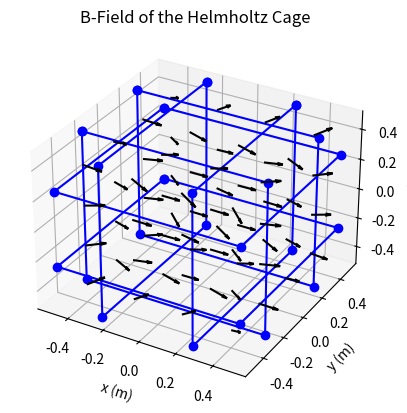

Write Python code to recreate this figure.
''' Module containing analytical models for the B field of the frames of the Helmholtz cage + Helmholtz cage
    proper with all 6 frames implemented.
    
[redacted]
[redacted]
[redacted]
'''

import numpy as np
import matplotlib.pyplot as plt

#####################################################################
#     Frame X, Y, Z Classes                                         #
#####################################################################
# These FrameX, FrameY, and FrameZ classes are used to put together the HelmholtzCage class. The equations
# for the B-Field are derived from the Biot-Savart Law
#
# With the way these are implemented right now, the code is redundant in making distinctions between
# FrameX, FrameY and FrameZ as different objects. Ideally, we should have this written as one Frame class
# (which even more ideally, is made up of a Wire class instead of having the constituent be a Frame class),
# especially as the equations are mostly the same. 
#
# However, the effort to make this code more elegant is probably not worth the effort unless the
# person in question reworking the code is very dedicated and also has a lot of downtime to funnel
# into a pursuit with no price but pride :>
#
# NOTE: The B-field from the frames are independently confirmed to be correct for simple cases such as B-field
# at the center of the frame.

# Frame displaced -x from the origin, generates +Bx components
class FrameX():
    def __init__(self, length, num, x_disp):
        
        # x displacement the frame from the origin
        self.x_disp = x_disp
 
        # y displacement of wires 1 and 3 from origin
        self.y_disp1 = length/2
        self.y_disp3 = -length/2
        
        # z displacement of wires 2 and 4 from origin
        self.z_disp2 = length/2
        self.z_disp4 = -length/2
        
        # Length of square + number of wires wrapped around
        self.L = length
        self.N = num
        
        self.mu_0 = 1.256637062e-6
    
        # Constant in front of Biot-Savart Law: mu_0*N/(4*pi)
        self.const = self.mu_0*num/(4*np.pi)
        
    def get_B_factors(self, x, y, z):
        
        # integrated over z'
        B1_integral_term1 = ( self.L - 2*z )/( np.sqrt( 4*( (x-self.x_disp)**2 + (y-self.y_disp1)**2 ) + (self.L - 2*z)**2 ) ) 
        B1_integral_term2 = ( self.L + 2*z )/( np.sqrt( 4*( (x-self.x_disp)**2 + (y-self.y_disp1)**2 ) + (self.L + 2*z)**2 ) )
        B1_integral = (B1_integral_term1 + B1_integral_term2)/( (x - self.x_disp)**2 + (y - self.y_disp1)**2 )

        self.B1_factor = self.const * B1_integral 
        
        # integrated over y'
        B2_integral_term1 = ( self.L - 2*y )/( np.sqrt(4 * ( (x-self.x_disp)**2 + (z-self.z_disp2)**2 ) + (self.L - 2*y)**2 ) )
        B2_integral_term2 = ( self.L + 2*y )/( np.sqrt(4 * ( (x-self.x_disp)**2 + (z-self.z_disp2)**2 ) + (self.L + 2*y)**2 ) ) 
        B2_integral = -(B2_integral_term1 + B2_integral_term2)/( (x - self.x_disp)**2 + (z - self.z_disp2)**2 )
        
        self.B2_factor = self.const * B2_integral
        
        # integrated over z'
        B3_integral_term1 = ( -self.L + 2*z )/( np.sqrt( 4*( (x-self.x_disp)**2 + (y-self.y_disp3)**2 ) + (self.L - 2*z)**2 ) ) 
        B3_integral_term2 = ( -self.L - 2*z )/( np.sqrt( 4*( (x-self.x_disp)**2 + (y-self.y_disp3)**2 ) + (self.L + 2*z)**2 ) )
        B3_integral = (B3_integral_term1 + B3_integral_term2)/( (x - self.x_disp)**2 + (y - self.y_disp3)**2 )

        self.B3_factor = self.const * B3_integral

        # integrated over y'
        B4_integral_term1 = ( -self.L + 2*y )/( np.sqrt( 4*( (x-self.x_disp)**2 + (z-self.z_disp4)**2 ) + (self.L - 2*y)**2 ) )
        B4_integral_term2 = ( -self.L - 2*y )/( np.sqrt( 4*( (x-self.x_disp)**2 + (z-self.z_disp4)**2 ) + (self.L + 2*y)**2 ) )
        B4_integral = -(B4_integral_term1 + B4_integral_term2) / ( (x - self.x_disp)**2 + (z - self.z_disp4)**2 )

        self.B4_factor = self.const * B4_integral

    def get_Bx(self, I, r):
    
        x = r[0]
        y = r[1]
        z = r[2]
        
        self.get_B_factors(x, y, z)
        
        B_x = ( I*(-self.B1_factor*(y - self.y_disp1) + self.B2_factor*( z - self.z_disp2 ) + 
            -self.B3_factor*(y - self.y_disp3) + self.B4_factor*( z - self.z_disp4 )) )
        
        return B_x
        
    def get_Bfield(self, I, r):
        x = r[0]
        y = r[1]
        z = r[2]
        
        self.get_B_factors(x, y, z)
        
        B_x = ( I*(-self.B1_factor*(y - self.y_disp1) + self.B2_factor*( z - self.z_disp2 ) + 
            -self.B3_factor*(y - self.y_disp3) + self.B4_factor*( z - self.z_disp4 )) )
            
        B_y = ( I*(self.B1_factor*(x - self.x_disp) + (self.B3_factor* (x-self.x_disp) )) )
        
        B_z = ( I* ( -self.B2_factor*(x - self.x_disp) + -(self.B4_factor * (x - self.x_disp) )) )
        
        return np.array([B_x, B_y, B_z])


class FrameY():
    def __init__(self, length, num, y_disp):
        
        # x displacement the frame from the origin
        self.y_disp = y_disp
 
        # y displacement of wires 1 and 3 from origin
        self.x_disp1 = -length/2
        self.x_disp3 = length/2
        
        # z displacement of wires 2 and 4 from origin
        self.z_disp2 = length/2
        self.z_disp4 = -length/2
        
        # Length of square + number of wires wrapped around
        self.L = length
        self.N = num
        
        self.mu_0 = 1.256637062
    
        # Constant in front of Biot-Savart Law: mu_0*N/(4*pi)
        self.const = self.mu_0*num/(4*np.pi)
        
    def get_B_factors(self, x, y, z):
        
        # integrated over z'
        B1_integral_term1 = ( self.L - 2*z )/( np.sqrt( 4*( (x-self.x_disp1)**2 + (y-self.y_disp)**2 ) + (self.L - 2*z)**2 ) ) 
        B1_integral_term2 = ( self.L + 2*z )/( np.sqrt( 4*( (x-self.x_disp1)**2 + (y-self.y_disp)**2 ) + (self.L + 2*z)**2 ) )
        B1_integral = (B1_integral_term1 + B1_integral_term2)/( (x - self.x_disp1)**2 + (y - self.y_disp)**2 )
        
        # integrated over x'
        B2_integral_term1 = ( self.L - 2*x )/( np.sqrt(4 * ( (y-self.y_disp)**2 + (z-self.z_disp2)**2 ) + (self.L - 2*x)**2 ) )
        B2_integral_term2 = ( self.L + 2*x )/( np.sqrt(4 * ( (y-self.y_disp)**2 + (z-self.z_disp2)**2 ) + (self.L + 2*x)**2 ) ) 
        B2_integral = (B2_integral_term1 + B2_integral_term2)/( (y - self.y_disp)**2 + (z - self.z_disp2)**2 )
        
        # integrated over z'
        B3_integral_term1 = ( -self.L + 2*z )/( np.sqrt( 4*( (x-self.x_disp3)**2 + (y-self.y_disp)**2 ) + (self.L - 2*z)**2 ) ) 
        B3_integral_term2 = ( -self.L - 2*z )/( np.sqrt( 4*( (x-self.x_disp3)**2 + (y-self.y_disp)**2 ) + (self.L + 2*z)**2 ) )
        B3_integral = (B3_integral_term1 + B3_integral_term2)/( (x - self.x_disp3)**2 + (y - self.y_disp)**2 )
        
        # integrated over x'
        B4_integral_term1 = ( -self.L + 2*x )/( np.sqrt(4 * ( (y-self.y_disp)**2 + (z-self.z_disp4)**2 ) + (self.L - 2*x)**2 ) )
        B4_integral_term2 = ( -self.L - 2*x )/( np.sqrt(4 * ( (y-self.y_disp)**2 + (z-self.z_disp4)**2 ) + (self.L + 2*x)**2 ) ) 
        B4_integral = (B4_integral_term1 + B4_integral_term2)/( (y - self.y_disp)**2 + (z - self.z_disp4)**2 )
        
        self.B1_factor = self.const * B1_integral 
        self.B2_factor = self.const * B2_integral 
        self.B3_factor = self.const * B3_integral 
        self.B4_factor = self.const * B4_integral

    def get_Bfield(self, I, r):
        x = r[0]
        y = r[1]
        z = r[2]
        
        self.get_B_factors(x, y, z)
        
        B_x = ( I * ( -self.B1_factor * (y - self.y_disp) + -self.B3_factor * (y - self.y_disp) ) )
        
        B_y = ( I * ( self.B1_factor * (x - self.x_disp1) + -self.B2_factor * (z - self.z_disp2) + self.B3_factor * (x - self.x_disp3)
            + -self.B4_factor * (z - self.z_disp4) ) )
        B_z = ( I * ( self.B2_factor * (y - self.y_disp) + self.B4_factor * (y - self.y_disp)) )
        
        return np.array([B_x, B_y, B_z])
        
class FrameZ():
    def __init__(self, length, num, z_disp):
        
        # z displacement of frame from the origin
        self.z_disp = z_disp
        
        # y displacement of wires 1 and 3 from origin
        self.y_disp1 = length/2
        self.y_disp3 = -length/2
        
        # x displacement of wires 2 and 4 from origin
        self.x_disp2 = -length/2
        self.x_disp4 = length/2
        
        # Length of square + number of wires wrapped around
        self.L = length
        self.N = num
        
        self.mu_0 = 1.256637062
    
        # Constant in front of Biot-Savart Law: mu_0*N/(4*pi)
        self.const = self.mu_0*num/(4*np.pi)
        
    def get_B_factors(self, x, y, z):
        
        # integrated over x'
        B1_integral_term1 = ( -self.L + 2*x )/( np.sqrt(4 * ( (y-self.y_disp1)**2 + (z-self.z_disp)**2 ) + (self.L - 2*x)**2 ) )
        B1_integral_term2 = ( -self.L - 2*x )/( np.sqrt(4 * ( (y-self.y_disp1)**2 + (z-self.z_disp)**2 ) + (self.L + 2*x)**2 ) ) 
        B1_integral = (B1_integral_term1 + B1_integral_term2)/( (y - self.y_disp1)**2 + (z - self.z_disp)**2 )
        
        self.B1_factor = self.const * B1_integral 
        
        # integrated over y'
        B2_integral_term1 = ( self.L - 2*y )/( np.sqrt(4 * ( (x-self.x_disp2)**2 + (z-self.z_disp)**2 ) + (self.L - 2*y)**2 ) )
        B2_integral_term2 = ( self.L + 2*y )/( np.sqrt(4 * ( (x-self.x_disp2)**2 + (z-self.z_disp)**2 ) + (self.L + 2*y)**2 ) ) 
        B2_integral = -(B2_integral_term1 + B2_integral_term2)/( (x - self.x_disp2)**2 + (z - self.z_disp)**2 )
        
        self.B2_factor = self.const * B2_integral
        
        # integrated over x'
        B3_integral_term1 = ( self.L - 2*x )/( np.sqrt(4 * ( (y-self.y_disp3)**2 + (z-self.z_disp)**2 ) + (self.L - 2*x)**2 ) )
        B3_integral_term2 = ( self.L + 2*x )/( np.sqrt(4 * ( (y-self.y_disp3)**2 + (z-self.z_disp)**2 ) + (self.L + 2*x)**2 ) ) 
        B3_integral = (B3_integral_term1 + B3_integral_term2)/( (y - self.y_disp3)**2 + (z - self.z_disp)**2 )

        self.B3_factor = self.const * B3_integral

        # integrated over y'
        B4_integral_term1 = ( -self.L + 2*y )/( np.sqrt( 4*( (x-self.x_disp4)**2 + (z-self.z_disp)**2 ) + (self.L - 2*y)**2 ) )
        B4_integral_term2 = ( -self.L - 2*y )/( np.sqrt( 4*( (x-self.x_disp4)**2 + (z-self.z_disp)**2 ) + (self.L + 2*y)**2 ) )
        B4_integral = -(B4_integral_term1 + B4_integral_term2) / ( (x - self.x_disp4)**2 + (z - self.z_disp)**2 )

        self.B4_factor = self.const * B4_integral
        
    def get_Bfield(self, I, r):
        x = r[0]
        y = r[1]
        z = r[2]
        
        self.get_B_factors(x, y, z)
        
        B_x = ( I * ( -self.B2_factor * (z - self.z_disp) + -self.B4_factor * (z - self.z_disp) ) )
        B_y = ( I * ( self.B1_factor * (z - self.z_disp) + self.B3_factor * (z - self.z_disp) ) )
        B_z = ( I * ( self.B1_factor * (y - self.y_disp1) + -self.B2_factor * (x - self.x_disp2) + self.B3_factor * 
            (y - self.y_disp3) + -self.B4_factor * (x - self.x_disp4) ) )
            
        return np.array([B_x, B_y, B_z])

###############################################################
#     Helmholtz Cage Analytical Model                         #
###############################################################
#  This class allows one to solve for the B-field due to a Helmholtz cage at position r
#  where the origin lies in the very center of this Helmholtz cage :>

class HelmholtzCage():
    def __init__(self, length, num, x_disp, y_disp, z_disp):
        ''' Initialize the cage object. Assumes that each frame is of equal side length + equal num of coils wrapped
        around the frame + the x, y, z frames are displaced equally from the origin.
            
            Args:
                length: the length of the frames making up the cage
                num: the number of coils wrapped around the frames
                x_disp: displacements of frames generating B_x from origin, where the origin is the center of the cage 
                y_disp: displacements of frames generating B_y from origin, where the origin is the center of the cage
                z_disp: displacements of frames generating B_z from origin, where the origin is the center of the cage
        '''
        
        # Frame generating +B_x, displaced -x_disp from origin
        self.frame_xminus = FrameX(length, num, -x_disp)
        
        # Frame generating -B_x, displace +x_disp from origin
        self.frame_xplus = FrameX(length, num, x_disp)
        
        # Frame generating +B_y, displaced -y_disp from origin
        self.frame_yminus = FrameY(length, num, -y_disp)
        
        # Frame generating -B_y, displaced +y_disp from origin
        self.frame_yplus = FrameY(length, num, y_disp)
        
        # Frame generating +B_z, displaced -z_disp from origin
        self.frame_zminus = FrameZ(length, num, -z_disp)
        
        # Frame generating -B_z, displaced +z_disp from origin
        self.frame_zplus = FrameZ(length, num, z_disp)
        
        # Create tuple of all frames together, for coding elegance purposes :>
        self.cage = (self.frame_xminus, self.frame_xplus, self.frame_yminus, self.frame_yplus, self.frame_zminus, self.frame_zplus)
        
    def calc_Bfield(self, r, I_xminus=0.1, I_xplus= 0.1, I_yminus= 0.1, I_yplus= 0.1, I_zminus=0.1, I_zplus= 0.1):
        ''' Calculate B field due to Helmholtz cage at position r
        
            Args:
                r (np.array): array of x, y, z positions at which to calculate B field for
                I_xminus (number): current running through Frame -X   (A)
                I_xplus (number): current running through Frame +X    (A) 
                I_yminus (number): current running through Frame -Y   (A)
                I_yplus (number): current running through Frame +Y    (A)
                I_zminus (number): current running through Frame -Z   (A)
                I_zplus (number): current running through Frame +Z    (A)
            
            Out:
                B_field (np.array): array of magnetic field components, Bx, By, Bz
        '''
        
        B_field = np.zeros(3)
        
        currents = (I_xminus, I_xplus, I_yminus, I_yplus, I_zminus, I_zplus)
        
        for i, frame in enumerate(self.cage):
            B_field = B_field + frame.get_Bfield(currents[i], r)
            
        return B_field
        
    def calc_frame_vertices(self, frame):
        ''' Find the four vertices of the frame:
        
            Args:
                frame: a FrameX, FrameY, or FrameZ object
        '''
        if isinstance(frame, FrameX):
            vertix1 = [frame.x_disp, frame.y_disp1, frame.z_disp2]
            vertix2 = [frame.x_disp, frame.y_disp3, frame.z_disp2]
            vertix3 = [frame.x_disp, frame.y_disp3, frame.z_disp4]
            vertix4 = [frame.x_disp, frame.y_disp1, frame.z_disp4]
        elif isinstance(frame, FrameY):
            vertix1 = [frame.x_disp1, frame.y_disp, frame.z_disp2]
            vertix2 = [frame.x_disp3, frame.y_disp, frame.z_disp2]
            vertix3 = [frame.x_disp3, frame.y_disp, frame.z_disp4]
            vertix4 = [frame.x_disp1, frame.y_disp, frame.z_disp4]
        elif isinstance(frame, FrameZ):
            vertix1 = [frame.x_disp2, frame.y_disp1, frame.z_disp]
            vertix2 = [frame.x_disp2, frame.y_disp3, frame.z_disp]
            vertix3 = [frame.x_disp4, frame.y_disp3, frame.z_disp]
            vertix4 = [frame.x_disp4, frame.y_disp1, frame.z_disp]
            
        return np.array([vertix1, vertix2, vertix3, vertix4, vertix1])
        
    def draw_cage(self, ax):
        ''' Draws cage on a figure
            
            Arg: 
                ax (Figure): figure object to plot cage onto
        '''
        
        for frame in self.cage:
            verts = self.calc_frame_vertices(frame)
            ax.plot(verts[:, 0], verts[:, 1], verts[:, 2], marker = 'o', color = 'blue')
            
    def plot_Bfield(self, xlim, ylim, zlim, grid_num = 4, I_xminus=0.1, I_xplus= 0.1, I_yminus=0, I_yplus= 0, I_zminus= 0, I_zplus= 0):
        ''' Plot a 3D vector field of the B field due to the Helmholtz cage
        
            Args:
                xlim (number): + and - x limits to make grid for  (m)
                ylim (number): + and - y limits to make grid for  (m)    
                zlim (number): + and - z limits to make grid for  (m)
                grid_num (int): number of points per axis in mesh grid
                I_xminus (number): current running through Frame -X   (A)
                I_xplus (number): current running through Frame +X    (A) 
                I_yminus (number): current running through Frame -Y   (A)
                I_yplus (number): current running through Frame +Y    (A)
                I_zminus (number): current running through Frame -Z   (A)
                I_zplus (number): current running through Frame +Z    (A)
        '''
        
        # Create 3D mesh grid for x, y, z over limits
        x = np.linspace(-xlim, xlim, grid_num)
        y = np.linspace(-ylim, ylim, grid_num)
        z = np.linspace(-zlim, zlim, grid_num)
        x_mesh, y_mesh, z_mesh = np.meshgrid(x, y, z)
        
        # Initialize B field components as a 3D mesh
        B_cage_x = np.zeros((grid_num, grid_num, grid_num))
        B_cage_y = np.zeros((grid_num, grid_num, grid_num))
        B_cage_z = np.zeros((grid_num, grid_num, grid_num))
        
        # Find Bx, By, Bz for every x, y, z combination
        # Is what I'm doing naughty here? Yes. Is there another way to do it? Probably. Can it be easily implemented? Who knows?
        for i in range(grid_num):
            for j in range(grid_num):
                for k in range(grid_num):
                    B_field = cage.calc_Bfield(np.array([x[i], y[j], z[k]]), I_xminus=I_xminus, I_xplus= I_xplus, I_yminus= I_yminus, I_yplus= I_yplus, I_zminus= I_zminus, I_zplus= I_zplus)
                    B_cage_x[i, j, k] = B_field[0]
                    B_cage_y[i, j, k] = B_field[1]
                    B_cage_z[i, j, k] = B_field[2]
        
        # Draw vector field
        ax = plt.figure().add_subplot(projection = '3d')
        ax.quiver(x_mesh, y_mesh, z_mesh, B_cage_x, B_cage_y, B_cage_z, length = 0.1, normalize = True, color = 'black')
        
        # Draw cage
        self.draw_cage(ax)
        
        # Labels
        ax.set_title('B-Field of the Helmholtz Cage')
        ax.set_xlabel('x (m)')
        ax.set_ylabel('y (m)')
        ax.set_zlabel('z (m)')
        plt.show()
        
if __name__ == "__main__":
    # Test case
    L = 1
    num = 80

    # Set displacements of frame from origin (center of cage)
    x_disp = 0.25
    y_disp = 0.25
    z_disp = 0.25
    I = 1
    r = np.array([0.0, 0.0, 0.0])
    lim = 0.4
    
    cage = HelmholtzCage(L, num, x_disp, y_disp, z_disp)
    cage.plot_Bfield(lim, lim, lim)
    print(cage.calc_Bfield(r))